Labelled photos from "fruits-fresh-and-rotten-fruits-dataset-blurredWithSigma6", an image-classification folder in MarcusGrum/AI-CPS. The possible labels are: apple defective, apple fresh, banana defective, banana fresh, orange defective, orange fresh.

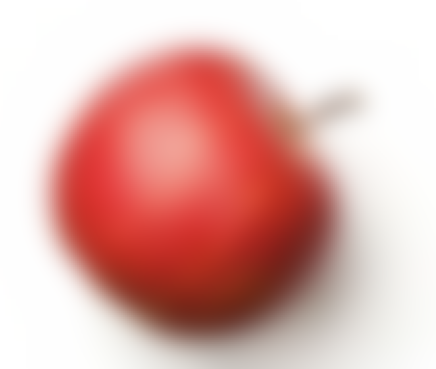
Label: apple fresh

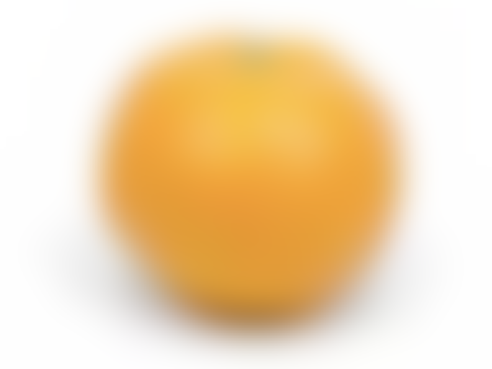
Label: orange fresh

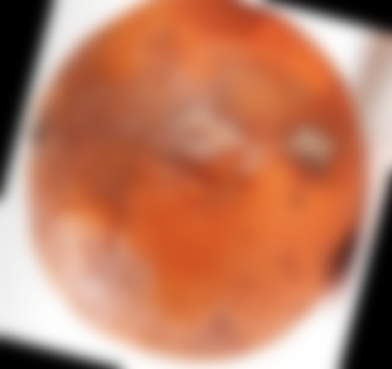
Label: orange defective

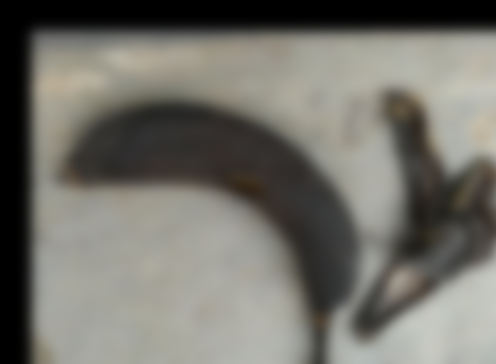
Label: banana defective

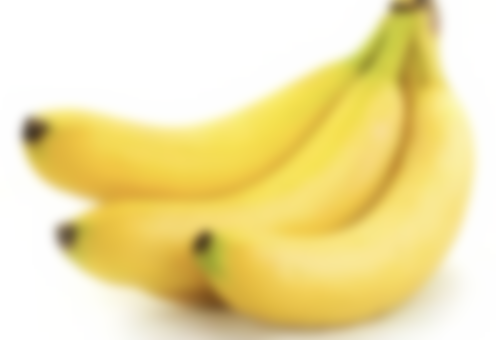
Label: banana fresh
